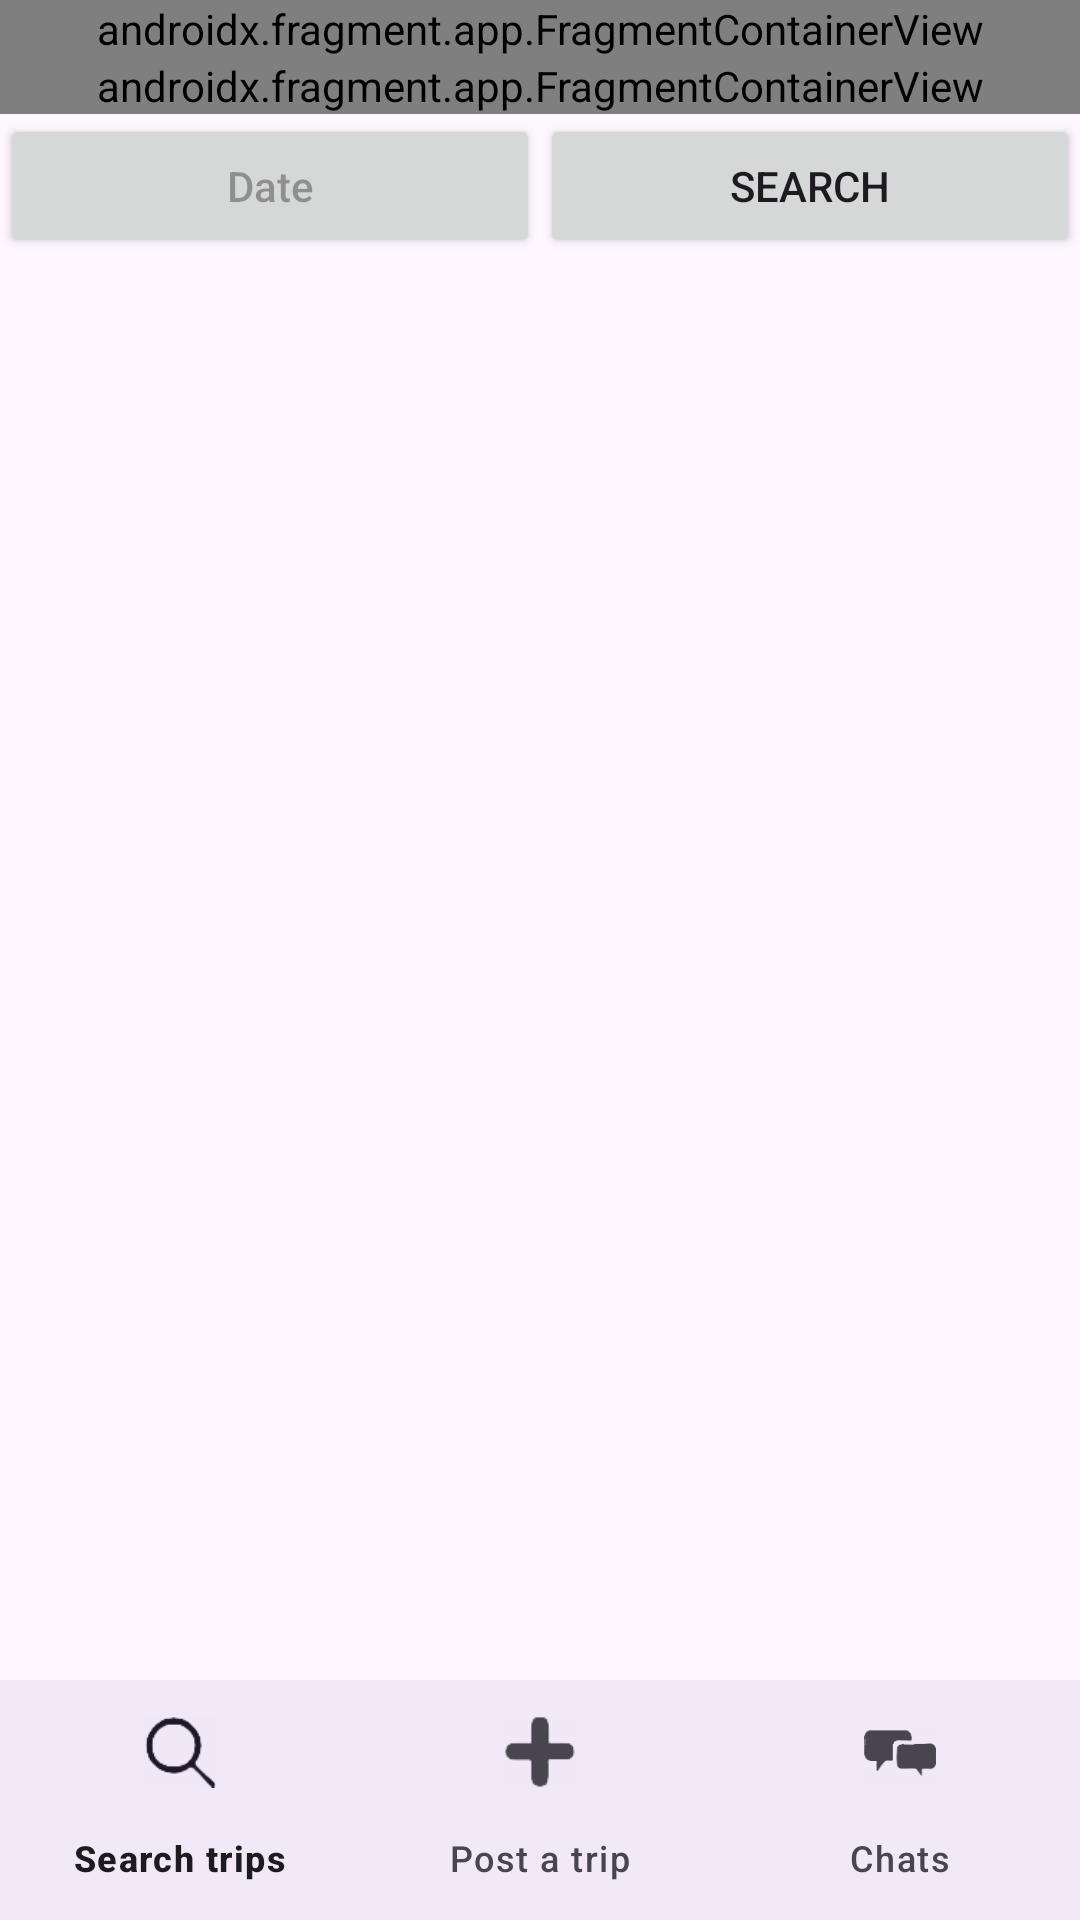

Write the Android layout XML for this screen, with the resource values it uses.
<!-- AndroidManifest.xml: application theme Theme.IrishRoadShare -->
<!-- res/layout/activity_search_trips.xml -->
<?xml version="1.0" encoding="utf-8"?>
<androidx.constraintlayout.widget.ConstraintLayout xmlns:android="http://schemas.android.com/apk/res/android"
    xmlns:app="http://schemas.android.com/apk/res-auto"
    android:layout_width="match_parent"
    android:layout_height="match_parent">

    <LinearLayout
        android:id="@+id/linear_layout"
        android:layout_width="match_parent"
        android:layout_height="0dp"
        android:orientation="vertical"
        app:layout_constraintTop_toTopOf="parent"
        app:layout_constraintBottom_toTopOf="@+id/bottom_navigation2">

        <LinearLayout
            android:layout_width="match_parent"
            android:layout_height="wrap_content"
            android:orientation="vertical">

            <androidx.fragment.app.FragmentContainerView
                android:id="@+id/departure_autocomplete_fragment"
                android:layout_width="match_parent"
                android:layout_height="wrap_content"
                android:name="com.google.android.libraries.places.widget.AutocompleteSupportFragment"
                android:hint="@string/departure"/>

            <androidx.fragment.app.FragmentContainerView
                android:id="@+id/destination_autocomplete_fragment"
                android:layout_width="match_parent"
                android:layout_height="wrap_content"
                android:name="com.google.android.libraries.places.widget.AutocompleteSupportFragment"
                android:hint="@string/destination"/>
        </LinearLayout>

        <LinearLayout
            android:layout_width="match_parent"
            android:layout_height="wrap_content"
            android:orientation="horizontal">

            <Button
                android:id="@+id/dateButton"
                android:layout_width="0dp"
                android:layout_height="wrap_content"
                android:layout_weight="1"
                android:hint="@string/date" />

            <Button
                android:id="@+id/searchButton"
                android:layout_width="0dp"
                android:layout_height="wrap_content"
                android:layout_weight="1"
                android:text="@string/search"/>
        </LinearLayout>

        <FrameLayout
            android:id="@+id/fragment_container"
            android:layout_width="match_parent"
            android:layout_height="0dp"
            android:layout_weight="1"/>
    </LinearLayout>

    <com.google.android.material.bottomnavigation.BottomNavigationView
        android:id="@+id/bottom_navigation2"
        android:layout_width="0dp"
        android:layout_height="wrap_content"
        android:layout_marginStart="0dp"
        android:layout_marginEnd="0dp"
        android:background="?android:attr/windowBackground"
        app:layout_constraintBottom_toBottomOf="parent"
        app:layout_constraintLeft_toLeftOf="parent"
        app:layout_constraintRight_toRightOf="parent"
        app:menu="@menu/bottom_navigation_menu2" />

</androidx.constraintlayout.widget.ConstraintLayout>
<!-- resources referenced by this layout -->
<resources>
  <string name="date">Date</string>
  <string name="departure">Departure</string>
  <string name="destination">Destination</string>
  <string name="search">Search</string>
  <style name="Theme.IrishRoadShare" parent="Base.Theme.IrishRoadShare" />
  <style name="Base.Theme.IrishRoadShare" parent="Theme.Material3.DayNight.NoActionBar">
          
          
      </style>
</resources>
